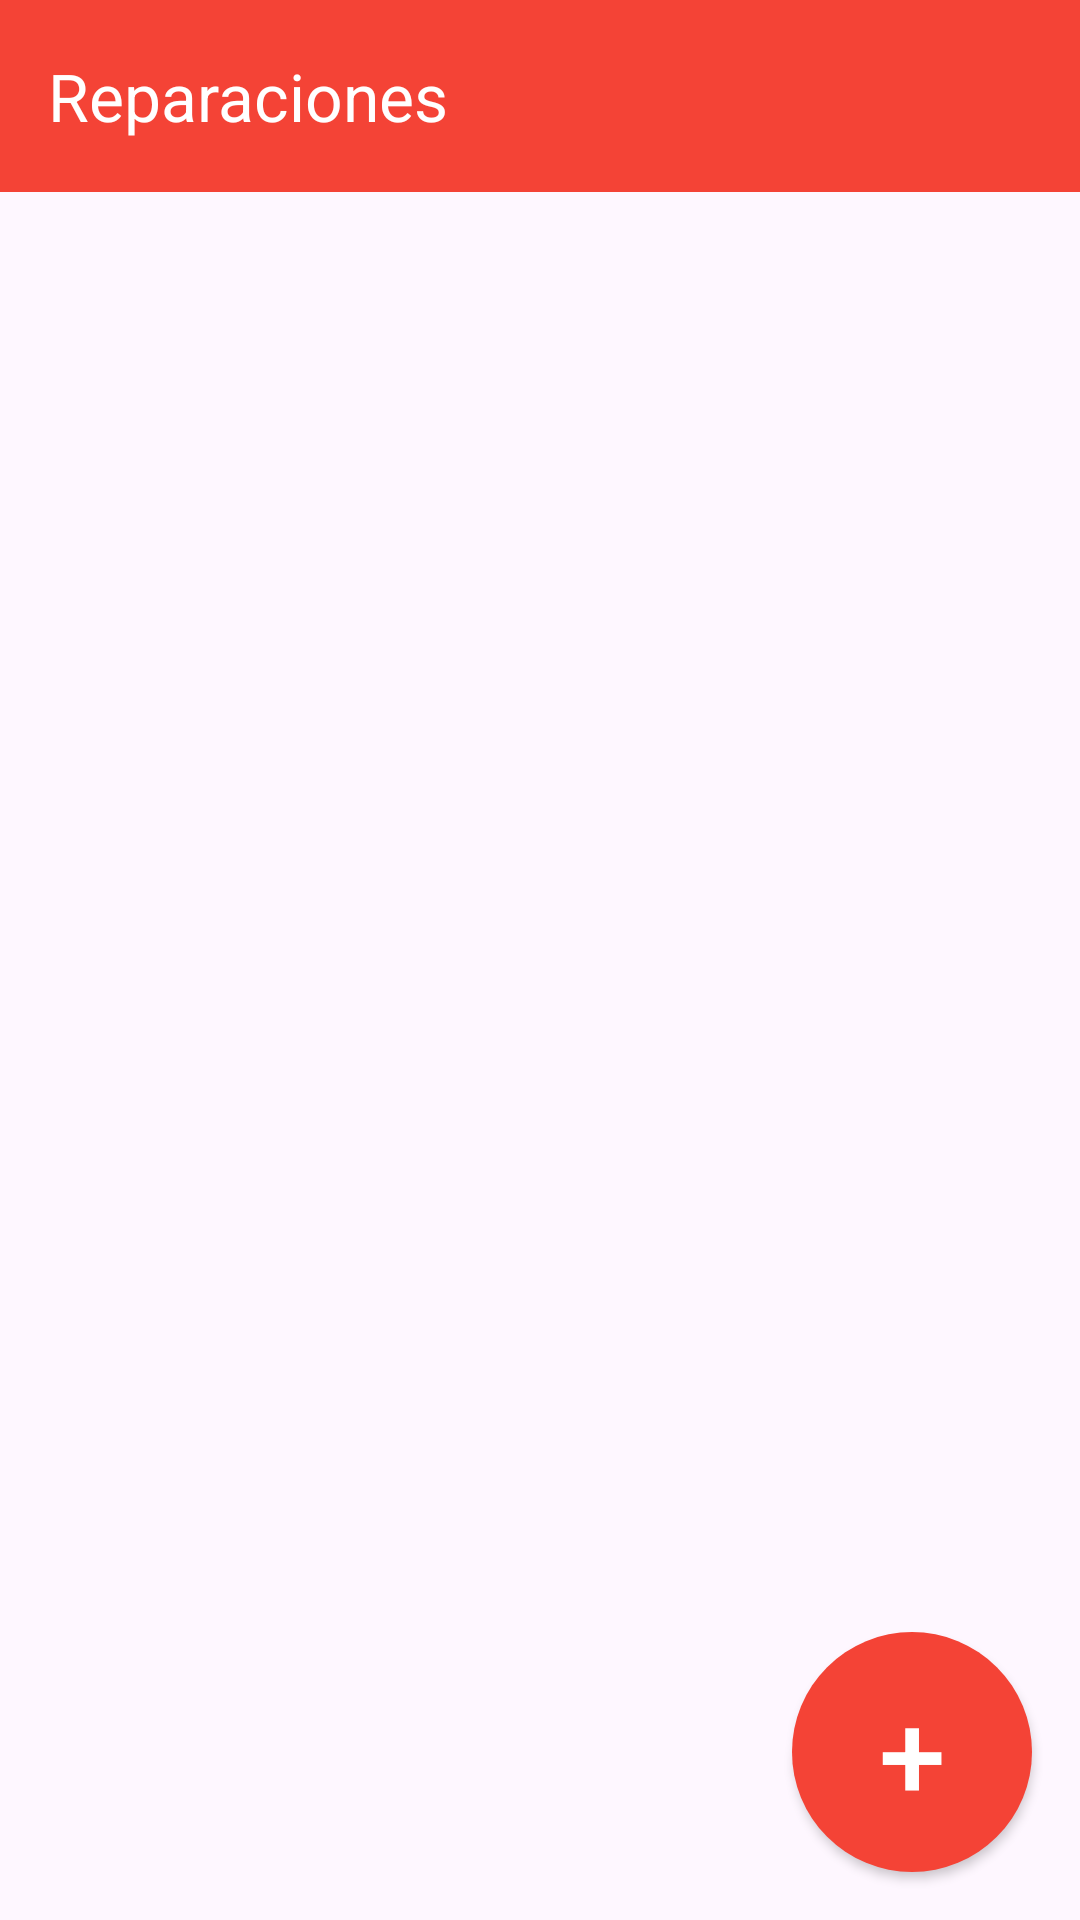

Layout XML and referenced resources for this Android screen:
<!-- AndroidManifest.xml: application theme Theme.Reparaciones -->
<!-- res/layout/activity_main.xml -->
<?xml version="1.0" encoding="utf-8"?>
<androidx.constraintlayout.widget.ConstraintLayout
    xmlns:android="http://schemas.android.com/apk/res/android"
    xmlns:app="http://schemas.android.com/apk/res-auto"
    xmlns:tools="http://schemas.android.com/tools"
    android:layout_width="match_parent"
    android:layout_height="match_parent"
    tools:context=".MainActivity">

    <androidx.appcompat.widget.Toolbar
        android:id="@+id/toolbar"
        android:layout_width="0dp"
        android:layout_height="?attr/actionBarSize"
        android:background="@color/red_background"
        android:elevation="4dp"
        android:theme="?attr/actionBarTheme"
        app:titleTextColor="@android:color/white"
        app:title="@string/app_name"
        app:layout_constraintTop_toTopOf="parent"
        app:layout_constraintStart_toStartOf="parent"
        app:layout_constraintEnd_toEndOf="parent" />

    <ListView
        android:id="@+id/listViewReparaciones"
        android:layout_width="0dp"
        android:layout_height="0dp"
        app:layout_constraintTop_toBottomOf="@id/toolbar" app:layout_constraintBottom_toBottomOf="parent"
        app:layout_constraintStart_toStartOf="parent"
        app:layout_constraintEnd_toEndOf="parent" />
    <Button
        android:id="@+id/btnLimpiarBusqueda"
        android:layout_width="wrap_content"
        android:layout_height="wrap_content"
        android:text="Limpiar"
        android:visibility="gone"
        app:layout_constraintTop_toTopOf="@id/listViewReparaciones"
        app:layout_constraintEnd_toEndOf="parent"
        android:layout_marginTop="8dp"
        android:layout_marginEnd="8dp" />

    <android.widget.Button
        android:id="@+id/btnNuevaReparacion"
        android:layout_width="80dp"
        android:layout_height="80dp"
        android:background="@drawable/boton_redondo"
        android:text="+"
        android:textSize="40dp"
        android:textColor="#FFFFFF"
        android:layout_margin="16dp"
        android:gravity="center"
        app:layout_constraintEnd_toEndOf="parent"
        app:layout_constraintBottom_toBottomOf="parent" />


</androidx.constraintlayout.widget.ConstraintLayout>
<!-- resources referenced by this layout -->
<resources>
  <color name="red_background">#f44336</color>
  <!-- drawable boton_redondo (drawable) -->
  <shape xmlns:android="http://schemas.android.com/apk/res/android"
      android:shape="rectangle">
      <corners android:radius="1000sp"/>
      <solid android:color="@color/red_background"/> 
  </shape>
  <string name="app_name">Reparaciones</string>
  <style name="Theme.Reparaciones" parent="Base.Theme.Reparaciones" />
  <style name="Base.Theme.Reparaciones" parent="Theme.Material3.DayNight.NoActionBar">
          
          
          <item name="colorPrimaryDark">@color/white</item>
          <item name="android:statusBarColor">@color/white</item>
      </style>
  <color name="white">#FFFFFFFF</color>
</resources>
